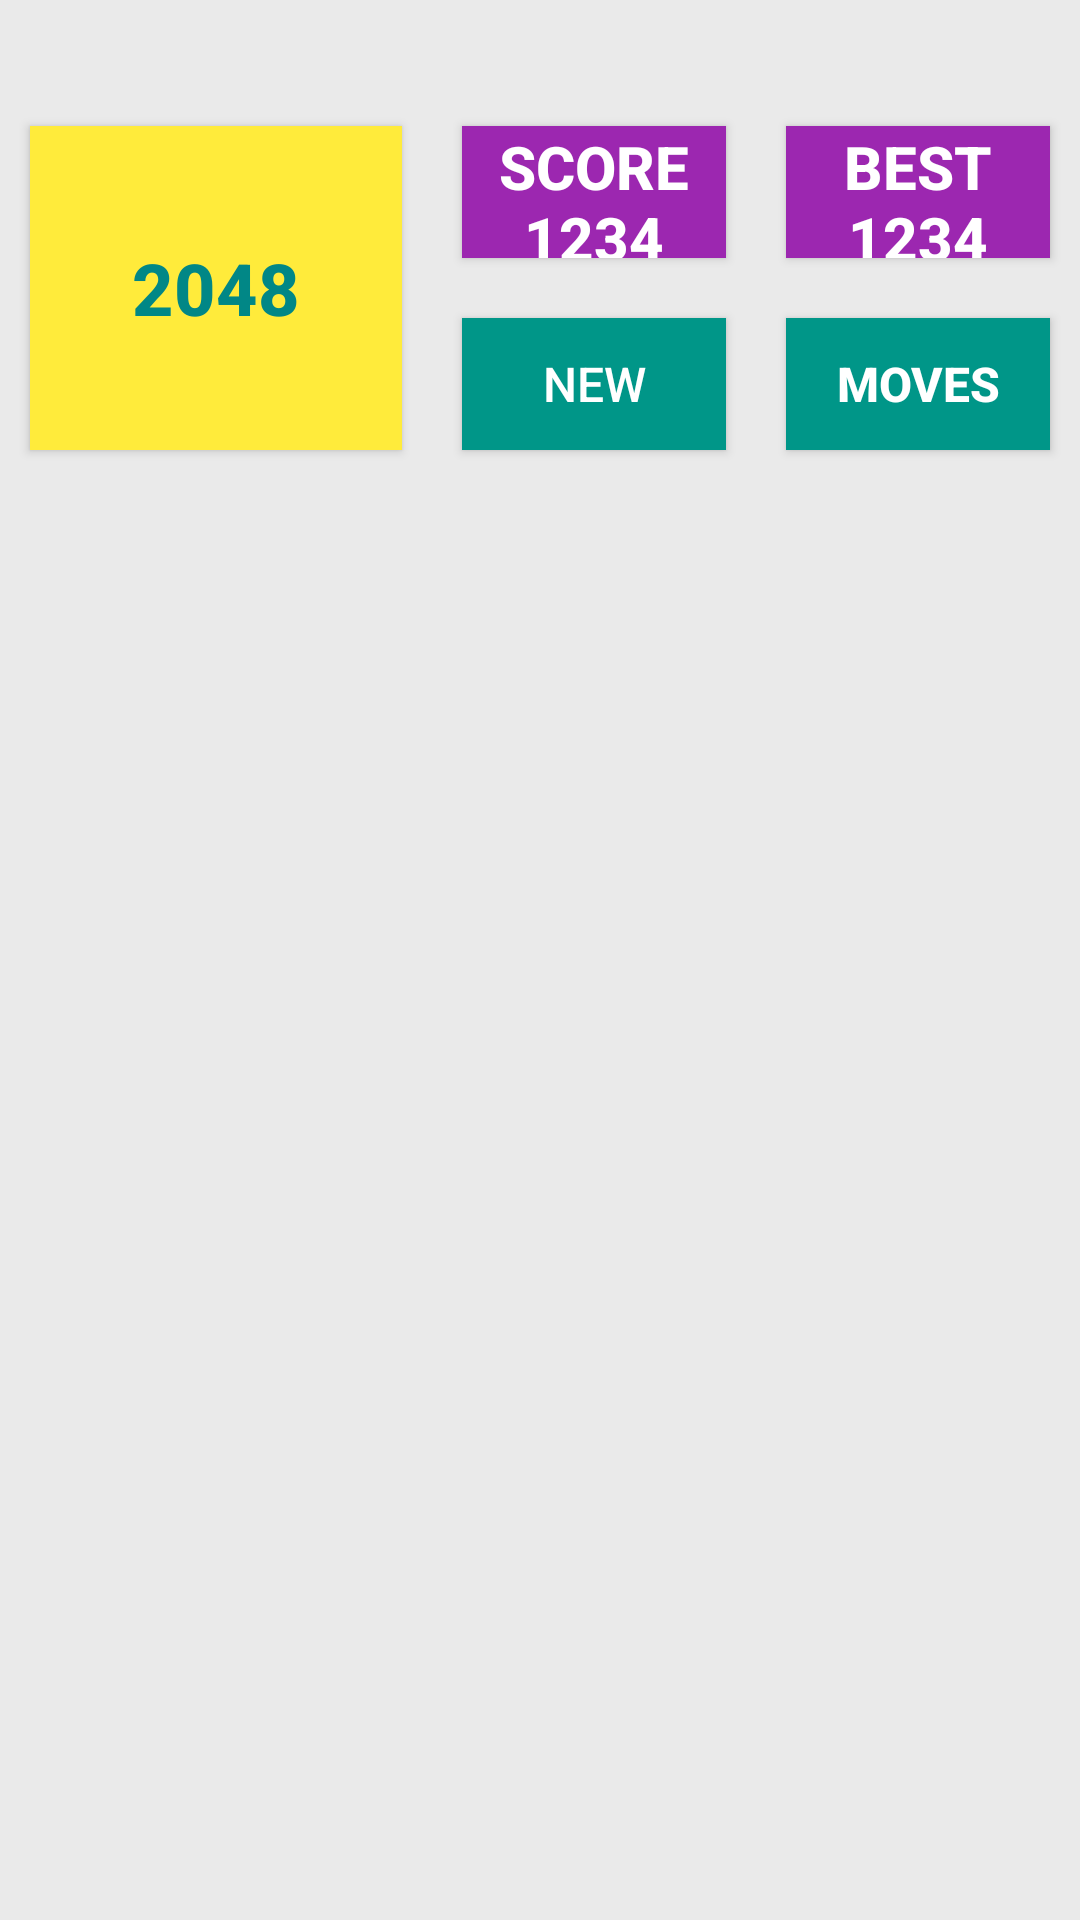

Android layout source for this screen:
<!-- AndroidManifest.xml: application theme Theme.Game_2048 -->
<!-- res/layout/screen_play.xml -->
<?xml version="1.0" encoding="utf-8"?>
<androidx.constraintlayout.widget.ConstraintLayout xmlns:android="http://schemas.android.com/apk/res/android"
    xmlns:app="http://schemas.android.com/apk/res-auto"
    xmlns:tools="http://schemas.android.com/tools"
    android:layout_width="match_parent"
    android:layout_height="match_parent"
    android:background="#EAEAEA"
    tools:context=".mvp.views.PlayView">

    

    <androidx.constraintlayout.widget.Guideline
        android:id="@+id/line_top05"
        android:layout_width="match_parent"
        android:layout_height="0dp"
        android:orientation="horizontal"
        app:layout_constraintGuide_percent="0.05" />

    <androidx.constraintlayout.widget.Guideline
        android:id="@+id/line_top25"
        android:layout_width="match_parent"
        android:layout_height="0dp"
        android:orientation="horizontal"
        app:layout_constraintGuide_percent="0.25" />

    <androidx.constraintlayout.widget.Guideline
        android:id="@+id/line_top40"
        android:layout_width="match_parent"
        android:layout_height="0dp"
        android:orientation="vertical"
        app:layout_constraintGuide_percent="0.4" />

    <androidx.constraintlayout.widget.Guideline
        android:id="@+id/line_top66"
        android:layout_width="match_parent"
        android:layout_height="0dp"
        android:orientation="vertical"
        app:layout_constraintGuide_percent="0.7" />

    <androidx.appcompat.widget.AppCompatButton
        android:id="@+id/button_2048"
        android:layout_width="0dp"
        android:layout_height="0dp"
        android:layout_margin="10dp"
        android:background="#FFEB3B"
        android:text="2048"
        android:textColor="@color/teal_700"
        android:textSize="24sp"
        android:textStyle="bold"
        app:layout_constraintBottom_toBottomOf="@+id/line_top25"
        app:layout_constraintEnd_toEndOf="@id/line_top40"
        app:layout_constraintStart_toStartOf="parent"
        app:layout_constraintTop_toTopOf="@+id/line_top05"

        />

    <androidx.appcompat.widget.AppCompatButton
        android:id="@+id/button_score"
        android:layout_width="0dp"
        android:layout_height="0dp"
        android:layout_margin="10dp"
        android:background="#9C27B0"
        android:text="Score 1234"
        android:textColor="@color/white"
        android:textSize="20sp"
        android:textStyle="bold"
        app:layout_constraintBottom_toTopOf="@+id/button_new"
        app:layout_constraintEnd_toEndOf="@id/line_top66"
        app:layout_constraintStart_toStartOf="@+id/line_top40"
        app:layout_constraintTop_toTopOf="@+id/line_top05" />

    <androidx.appcompat.widget.AppCompatButton
        android:id="@+id/button_new"
        android:layout_width="0dp"
        android:layout_height="0dp"
        android:layout_margin="10dp"
        android:background="#009688"
        android:text="New"
        android:textColor="@color/white"
        android:textSize="16sp"
        app:layout_constraintBottom_toBottomOf="@+id/line_top25"
        app:layout_constraintEnd_toEndOf="@id/line_top66"
        app:layout_constraintHorizontal_bias="0.473"
        app:layout_constraintStart_toStartOf="@+id/line_top40"
        app:layout_constraintTop_toBottomOf="@+id/button_score" />

    <androidx.appcompat.widget.AppCompatButton
        android:id="@+id/button_best"
        android:layout_width="0dp"
        android:layout_height="0dp"
        android:layout_margin="10dp"
        android:background="#9C27B0"
        android:text="Best 1234"
        android:textColor="@color/white"
        android:textSize="20sp"
        android:textStyle="bold"
        app:layout_constraintBottom_toTopOf="@+id/button_move"
        app:layout_constraintEnd_toEndOf="parent"
        app:layout_constraintStart_toStartOf="@+id/line_top66"
        app:layout_constraintTop_toTopOf="@+id/line_top05" />

    <androidx.appcompat.widget.AppCompatButton
        android:id="@+id/button_move"
        android:layout_width="0dp"
        android:layout_height="0dp"
        android:layout_margin="10dp"
        android:background="#009688"
        android:text="Moves"
        android:textColor="@color/white"
        android:textSize="16sp"
        android:textStyle="bold"
        app:layout_constraintBottom_toBottomOf="@+id/line_top25"
        app:layout_constraintEnd_toEndOf="parent"
        app:layout_constraintStart_toStartOf="@+id/line_top66"
        app:layout_constraintTop_toBottomOf="@+id/button_best" />


    <androidx.appcompat.widget.LinearLayoutCompat
        android:id="@+id/mainView"
        android:layout_width="match_parent"
        android:layout_height="0dp"
        android:orientation="vertical"
        android:padding="8dp"
        app:layout_constraintBottom_toBottomOf="parent"
        app:layout_constraintDimensionRatio="1:1"
        app:layout_constraintTop_toBottomOf="@id/line_top25"
        app:layout_constraintVertical_bias="0.2">

        <androidx.appcompat.widget.LinearLayoutCompat
            android:layout_width="match_parent"
            android:layout_height="0dp"
            android:layout_weight="1">

            <TextView
                style="@style/PlayButton"
                tools:text="0" />

            <TextView
                style="@style/PlayButton"
                tools:text="0" />

            <TextView
                style="@style/PlayButton"
                tools:text="0" />

            <TextView
                style="@style/PlayButton"
                tools:text="0" />
        </androidx.appcompat.widget.LinearLayoutCompat>

        <androidx.appcompat.widget.LinearLayoutCompat
            android:layout_width="match_parent"
            android:layout_height="0dp"
            android:layout_weight="1">

            <TextView
                style="@style/PlayButton"
                tools:text="0" />

            <TextView
                style="@style/PlayButton"
                tools:text="0" />

            <TextView
                style="@style/PlayButton"
                tools:text="0" />

            <TextView
                style="@style/PlayButton"
                tools:text="0" />
        </androidx.appcompat.widget.LinearLayoutCompat>

        <androidx.appcompat.widget.LinearLayoutCompat
            android:layout_width="match_parent"
            android:layout_height="0dp"
            android:layout_weight="1">

            <TextView
                style="@style/PlayButton"
                tools:text="0" />

            <TextView
                style="@style/PlayButton"
                tools:text="0" />

            <TextView
                style="@style/PlayButton"
                tools:text="0" />

            <TextView
                style="@style/PlayButton"
                tools:text="0" />
        </androidx.appcompat.widget.LinearLayoutCompat>

        <androidx.appcompat.widget.LinearLayoutCompat
            android:layout_width="match_parent"
            android:layout_height="0dp"
            android:layout_weight="1">

            <TextView
                style="@style/PlayButton"
                tools:text="0" />

            <TextView
                style="@style/PlayButton"
                tools:text="0" />

            <TextView
                style="@style/PlayButton"
                tools:text="0" />

            <TextView
                style="@style/PlayButton"
                tools:text="0" />
        </androidx.appcompat.widget.LinearLayoutCompat>

    </androidx.appcompat.widget.LinearLayoutCompat>


</androidx.constraintlayout.widget.ConstraintLayout>
<!-- resources referenced by this layout -->
<resources>
  <style name="PlayButton">
          <item name="android:layout_height">match_parent</item>
          <item name="android:layout_weight">1</item>
          <item name="android:layout_width">0dp</item>
          <item name="android:layout_margin">2dp</item>
          <item name="android:background">@drawable/bg_item_0</item>
          <item name="android:gravity">center</item>
          <item name="android:textColor">@android:color/white</item>
          <item name="android:textSize">32sp</item>
      </style>
  <style name="Theme.Game_2048" parent="Theme.MaterialComponents.DayNight.NoActionBar">
          
          <item name="colorPrimary">@color/purple_500</item>
          <item name="colorPrimaryVariant">@color/purple_700</item>
          <item name="colorOnPrimary">@color/white</item>
          
          <item name="colorSecondary">@color/teal_200</item>
          <item name="colorSecondaryVariant">@color/teal_700</item>
          <item name="colorOnSecondary">@color/black</item>
          
          <item name="android:statusBarColor" tools:targetApi="l">#A1A1A1</item>
          
      </style>
  <!-- not gathered from this repository: default colours our renderer supplied (Android Studio template values) -->
  <color name="purple_500">#FF6200EE</color>
  <color name="purple_700">#FF3700B3</color>
  <color name="teal_200">#FF03DAC5</color>
  <color name="teal_700">#FF018786</color>
  <color name="black">#FF000000</color>
  <color name="white">#FFFFFFFF</color>
</resources>
